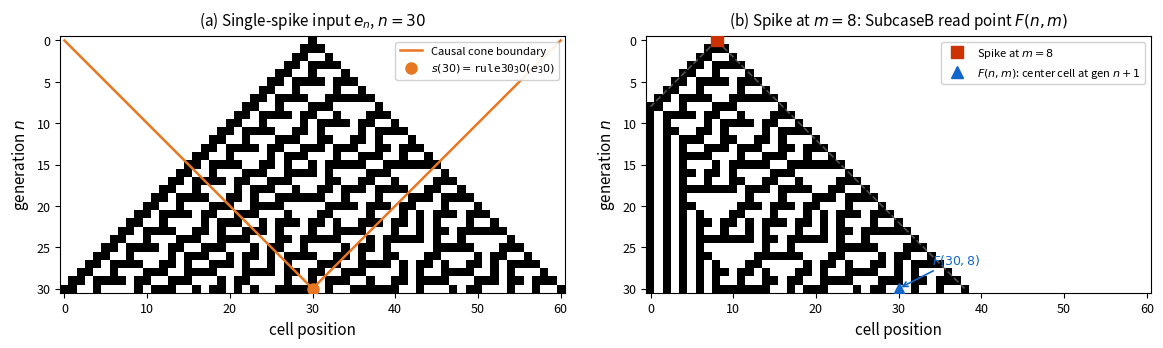

This chart was generated by the following Python code: (Note: this script raises an exception after producing the figure.)
"""
Generate publication-quality figures for prize3_paper.tex
Figure 1: Two panels
  (a) Rule 30 causal cone from single black cell e_n, n=30
  (b) Rule 30 from spike at m=8, showing F(n,m) correctly
Figure 2: SubcaseB period structure — active m-set with period doubling
"""

import numpy as np
import matplotlib
matplotlib.use('Agg')
import matplotlib.pyplot as plt
import matplotlib.patches as mpatches
from matplotlib.patches import FancyArrowPatch

# ---- Rule 30 helpers ----

def rule30_step_finite(row):
    n = len(row)
    out = np.zeros(n, dtype=np.uint8)
    for i in range(n):
        l = row[i-1] if i > 0 else 0
        c = row[i]
        r = row[i+1] if i < n-1 else 0
        out[i] = l ^ (c | r)
    return out

def evolve(initial, steps):
    rows = [initial.copy()]
    tape = initial.copy()
    for _ in range(steps):
        tape = rule30_step_finite(tape)
        rows.append(tape.copy())
    return np.array(rows)

# =====================================================================
# FIGURE 1
# =====================================================================

N = 30  # generations

# Panel (a): single black cell e_n
size_a = 2*N + 1
tape_a = np.zeros(size_a, dtype=np.uint8)
tape_a[N] = 1  # center spike
grid_a = evolve(tape_a, N)

# Panel (b): spike at m=8
m = 8
tape_b = np.zeros(size_a, dtype=np.uint8)
tape_b[m] = 1
grid_b = evolve(tape_b, N)

fig, axes = plt.subplots(1, 2, figsize=(12, 7))
fig.patch.set_facecolor('white')

for ax, grid, title, panel_label in [
    (axes[0], grid_a, f'(a) Single-spike input $e_n$, $n={N}$', 'a'),
    (axes[1], grid_b, f'(b) Spike at $m={m}$: SubcaseB read point $F(n,m)$', 'b'),
]:
    # Plot CA
    ax.imshow(grid, cmap='binary', interpolation='nearest', aspect='equal',
              origin='upper', vmin=0, vmax=1)
    ax.set_xlabel('cell position', fontsize=11)
    ax.set_ylabel('generation $n$', fontsize=11)
    ax.set_title(title, fontsize=11, pad=8)
    ax.tick_params(labelsize=9)

# Panel (a): draw causal cone
ax = axes[0]
# cone narrows from (0,N) and (2N,N) up to apex at (N,0)
# In imshow coordinates: x = cell position, y = generation (top=0)
cone_left_x  = [N - N, N]   # [0, N]
cone_left_y  = [0, N]
cone_right_x = [N + N, N]   # [2N, N]
cone_right_y = [0, N]
ax.plot(cone_left_x,  cone_left_y,  color='#E87722', lw=1.8, label='Causal cone boundary')
ax.plot(cone_right_x, cone_right_y, color='#E87722', lw=1.8)
# orange circle at center output
ax.plot(N, N, 'o', color='#E87722', markersize=8, zorder=5,
        label=f'$s({N}) = \\mathtt{{rule30}}_{N}(e_{N})$')
ax.legend(fontsize=8, loc='upper right', framealpha=0.9)

# Panel (b): draw spike location and F(n,m) read point
ax = axes[1]
# cone from spike at m=8
cone_left_x_b  = [m, max(0, m - N)]
cone_left_y_b  = [0, min(N, m)]
cone_right_x_b = [m, m + N]
cone_right_y_b = [0, N]
ax.plot(cone_left_x_b,  cone_left_y_b,  color='#888888', lw=1.2, ls='--', alpha=0.6)
ax.plot(cone_right_x_b, cone_right_y_b, color='#888888', lw=1.2, ls='--', alpha=0.6)

# Spike marker at (m, 0)
ax.plot(m, 0, 's', color='#CC3300', markersize=9, zorder=5, label=f'Spike at $m={m}$')

# F(n,m) read point: center cell (position N) at generation N
# (this is the center of the tape of size 2N+1 after N+1 steps)
ax.plot(N, N, '^', color='#1166CC', markersize=9, zorder=5,
        label=f'$F(n,m)$: center cell at gen $n+1$')
ax.annotate(f'$F({N},{m})$',
            xy=(N, N), xytext=(N+4, N-3),
            fontsize=9, color='#1166CC',
            arrowprops=dict(arrowstyle='->', color='#1166CC', lw=1.2))

ax.legend(fontsize=8, loc='upper right', framealpha=0.9)

plt.tight_layout(pad=2.0)
plt.savefig('/Users/jonathanhill/src/p2p/rule30_figure.pdf', dpi=200,
            bbox_inches='tight', facecolor='white')
plt.savefig('/Users/jonathanhill/src/p2p/rule30_figure.png', dpi=150,
            bbox_inches='tight', facecolor='white')
plt.close()
print("Figure 1 saved.")

# =====================================================================
# FIGURE 2: SubcaseB period structure
# =====================================================================

# Active m-set and periods
active_m   = [4, 6, 8, 10, 12, 14, 16, 20, 22, 24, 26, 28, 30, 34, 36, 38]
periods    = [8, 16, 32, 64, 64, 64, 256, 256, 256, 512, 1024, 2048, 4096, 8192, 16384, 32768]
inactive_m = [2, 18, 32]

fig, axes = plt.subplots(1, 2, figsize=(13, 5))
fig.patch.set_facecolor('white')

# --- Left: period vs m (log scale) ---
ax = axes[0]
ax.semilogy(active_m, periods, 'o-', color='#1155AA', lw=2, ms=7,
            label='Active $m$ (SubcaseB occurs)', zorder=3)
for im in inactive_m:
    ax.axvline(im, color='#CC3300', lw=1.2, ls=':', alpha=0.7)
# annotate inactive
for im in inactive_m:
    ax.text(im+0.4, 12, f'$m={im}$\n(inactive)', fontsize=7.5,
            color='#CC3300', va='bottom')

# doubling reference line from m=22 onwards
m_dbl = [22, 24, 26, 28, 30, 34, 36, 38]
p_dbl = [256, 512, 1024, 2048, 4096, 8192, 16384, 32768]
ax.semilogy(m_dbl, p_dbl, '--', color='#888888', lw=1.2, label='Period doubles (×2 per active step)')

ax.set_xlabel('tape position $m$', fontsize=11)
ax.set_ylabel('SubcaseB cluster period $P_m$', fontsize=11)
ax.set_title('(a) Period doubling in the active $m$-set', fontsize=11)
ax.set_xticks(active_m)
ax.set_xticklabels([str(m) for m in active_m], rotation=45, fontsize=8)
ax.yaxis.set_major_formatter(matplotlib.ticker.FuncFormatter(
    lambda x, _: f'$2^{{{int(np.log2(x))}}}$' if x > 0 and np.log2(x) == int(np.log2(x)) else f'{int(x)}'))
ax.legend(fontsize=8.5, loc='upper left')
ax.grid(True, which='both', ls=':', alpha=0.4)
ax.set_xlim(0, 42)

# --- Right: SubcaseB hits for m=4 (period 8), showing periodic structure ---
ax = axes[1]

def compute_F(n_prime, m_val):
    size = 2 * n_prime + 3
    tape = np.zeros(size, dtype=np.uint8)
    tape[m_val] = 1
    t = tape.copy()
    for _ in range(n_prime + 1):
        t = rule30_step_finite(t)
    return int(t[size // 2])

def compute_G(n_prime, m_val):
    size = 2 * n_prime + 3
    tape = np.zeros(size, dtype=np.uint8)
    tape[m_val] = 1
    tape[size - 1] = 1
    t = tape.copy()
    for _ in range(n_prime + 1):
        t = rule30_step_finite(t)
    return int(t[size // 2])

# Show SubcaseB pattern for m=4 (period 8) in [3087, 3087+32]
n_range = range(3087, 3087 + 32)
m4 = 4
F_vals = [compute_F(np_, m4) for np_ in n_range]
G_vals = [compute_G(np_, m4) for np_ in n_range]
subcaseB = [f == 0 and g == 1 for f, g in zip(F_vals, G_vals)]

colors = []
labels_used = set()
for f, g, sb in zip(F_vals, G_vals, subcaseB):
    if sb:
        colors.append('#CC3300')
    elif f == 0 and g == 0:
        colors.append('#1155AA')
    else:
        colors.append('#AAAAAA')

ns = list(n_range)
for i, (n_, sb, f, g) in enumerate(zip(ns, subcaseB, F_vals, G_vals)):
    lbl = None
    tag = 'SubcaseB: $F=0,G=1$' if sb else ('$F=0,G=0$' if f==0 and g==0 else '$F=1$')
    if tag not in labels_used:
        lbl = tag
        labels_used.add(tag)
    ax.bar(i, 1, color=colors[i], label=lbl, edgecolor='white', linewidth=0.3)

ax.set_xlabel(f"$n'$ (offset from 3087)", fontsize=11)
ax.set_ylabel('')
ax.set_title(f'(b) SubcaseB pattern for $m=4$ (period $P_4=8$)', fontsize=11)
ax.set_xticks(range(0, 32, 4))
ax.set_xticklabels([f'+{i}' for i in range(0, 32, 4)], fontsize=9)
ax.set_yticks([])
ax.legend(fontsize=8.5, loc='upper right')
period_marks = [i for i in range(0, 32, 8)]
for p in period_marks:
    ax.axvline(p, color='black', lw=1.0, ls='-', alpha=0.4)
ax.text(4, 1.03, 'period', fontsize=7.5, ha='center', va='bottom', color='#444444')
ax.annotate('', xy=(8, 1.05), xytext=(0, 1.05),
            arrowprops=dict(arrowstyle='<->', color='#444444', lw=1.0))
ax.set_xlim(-0.5, 31.5)
ax.set_ylim(0, 1.15)

plt.tight_layout(pad=2.0)
plt.savefig('/Users/jonathanhill/src/p2p/rule30_subcaseB_figure.pdf', dpi=200,
            bbox_inches='tight', facecolor='white')
plt.savefig('/Users/jonathanhill/src/p2p/rule30_subcaseB_figure.png', dpi=150,
            bbox_inches='tight', facecolor='white')
plt.close()
print("Figure 2 saved.")
